Photos from the image-classification dataset "mushroom_species_dataset" in the GitHub repository TaiE64/COMP0220-DeepLearning-Coursework-AI-Mushroom-Expert-Group013. Its 16 classes are: Amanita calyptroderma, Armillaria mellea, Armillaria tabescens, Artomyces pyxidatus, Bolbitius titubans, Boletus pallidus, Boletus rex-veris, Cantharellus californicus, Ganoderma tsugae, Leucoagaricus leucothites, Lycogala epidendrum, Trametes gibbosa, Trametes versicolor, Trichaptum biforme, Tylopilus felleus, Tylopilus rubrobrunneus.

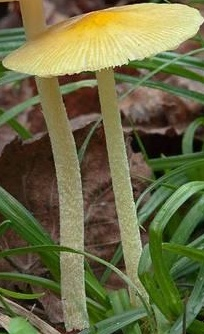
Label: Bolbitius titubans

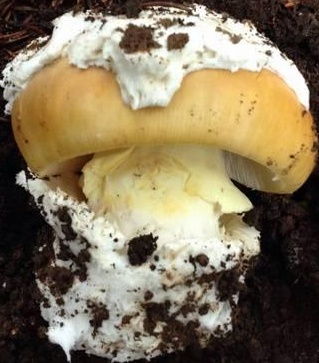
Label: Amanita calyptroderma

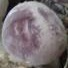
Label: Tylopilus rubrobrunneus

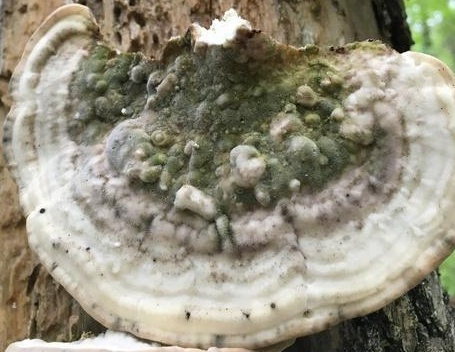
Label: Trametes gibbosa

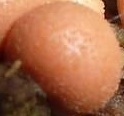
Label: Lycogala epidendrum

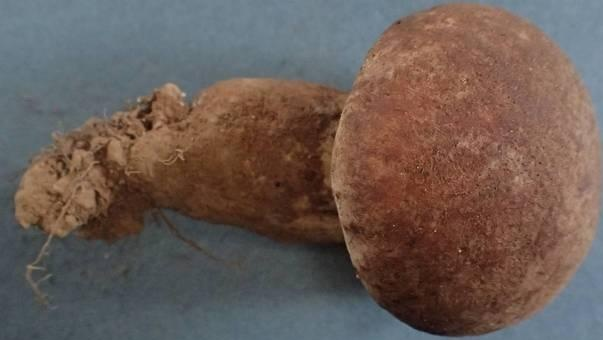
Label: Boletus rex-veris
